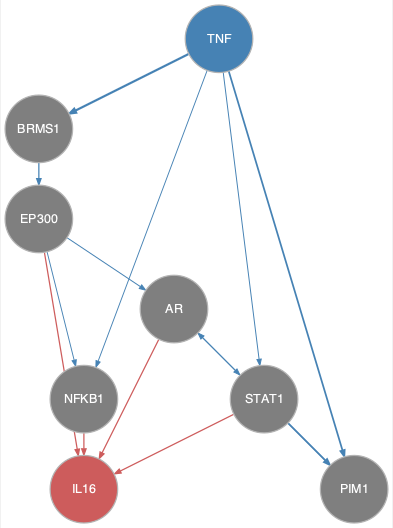

The data file committed next to this chart (first rows):
from	to
AR	STAT1
BRMS1	EP300
EP300	AR
EP300	NFKB1
PIM1	AR
STAT1	PIM1
TNF	BRMS1
TNF	NFKB1
TNF	PIM1
TNF	STAT1
AR	IL16
EP300	IL16
NFKB1	IL16
STAT1	IL16
